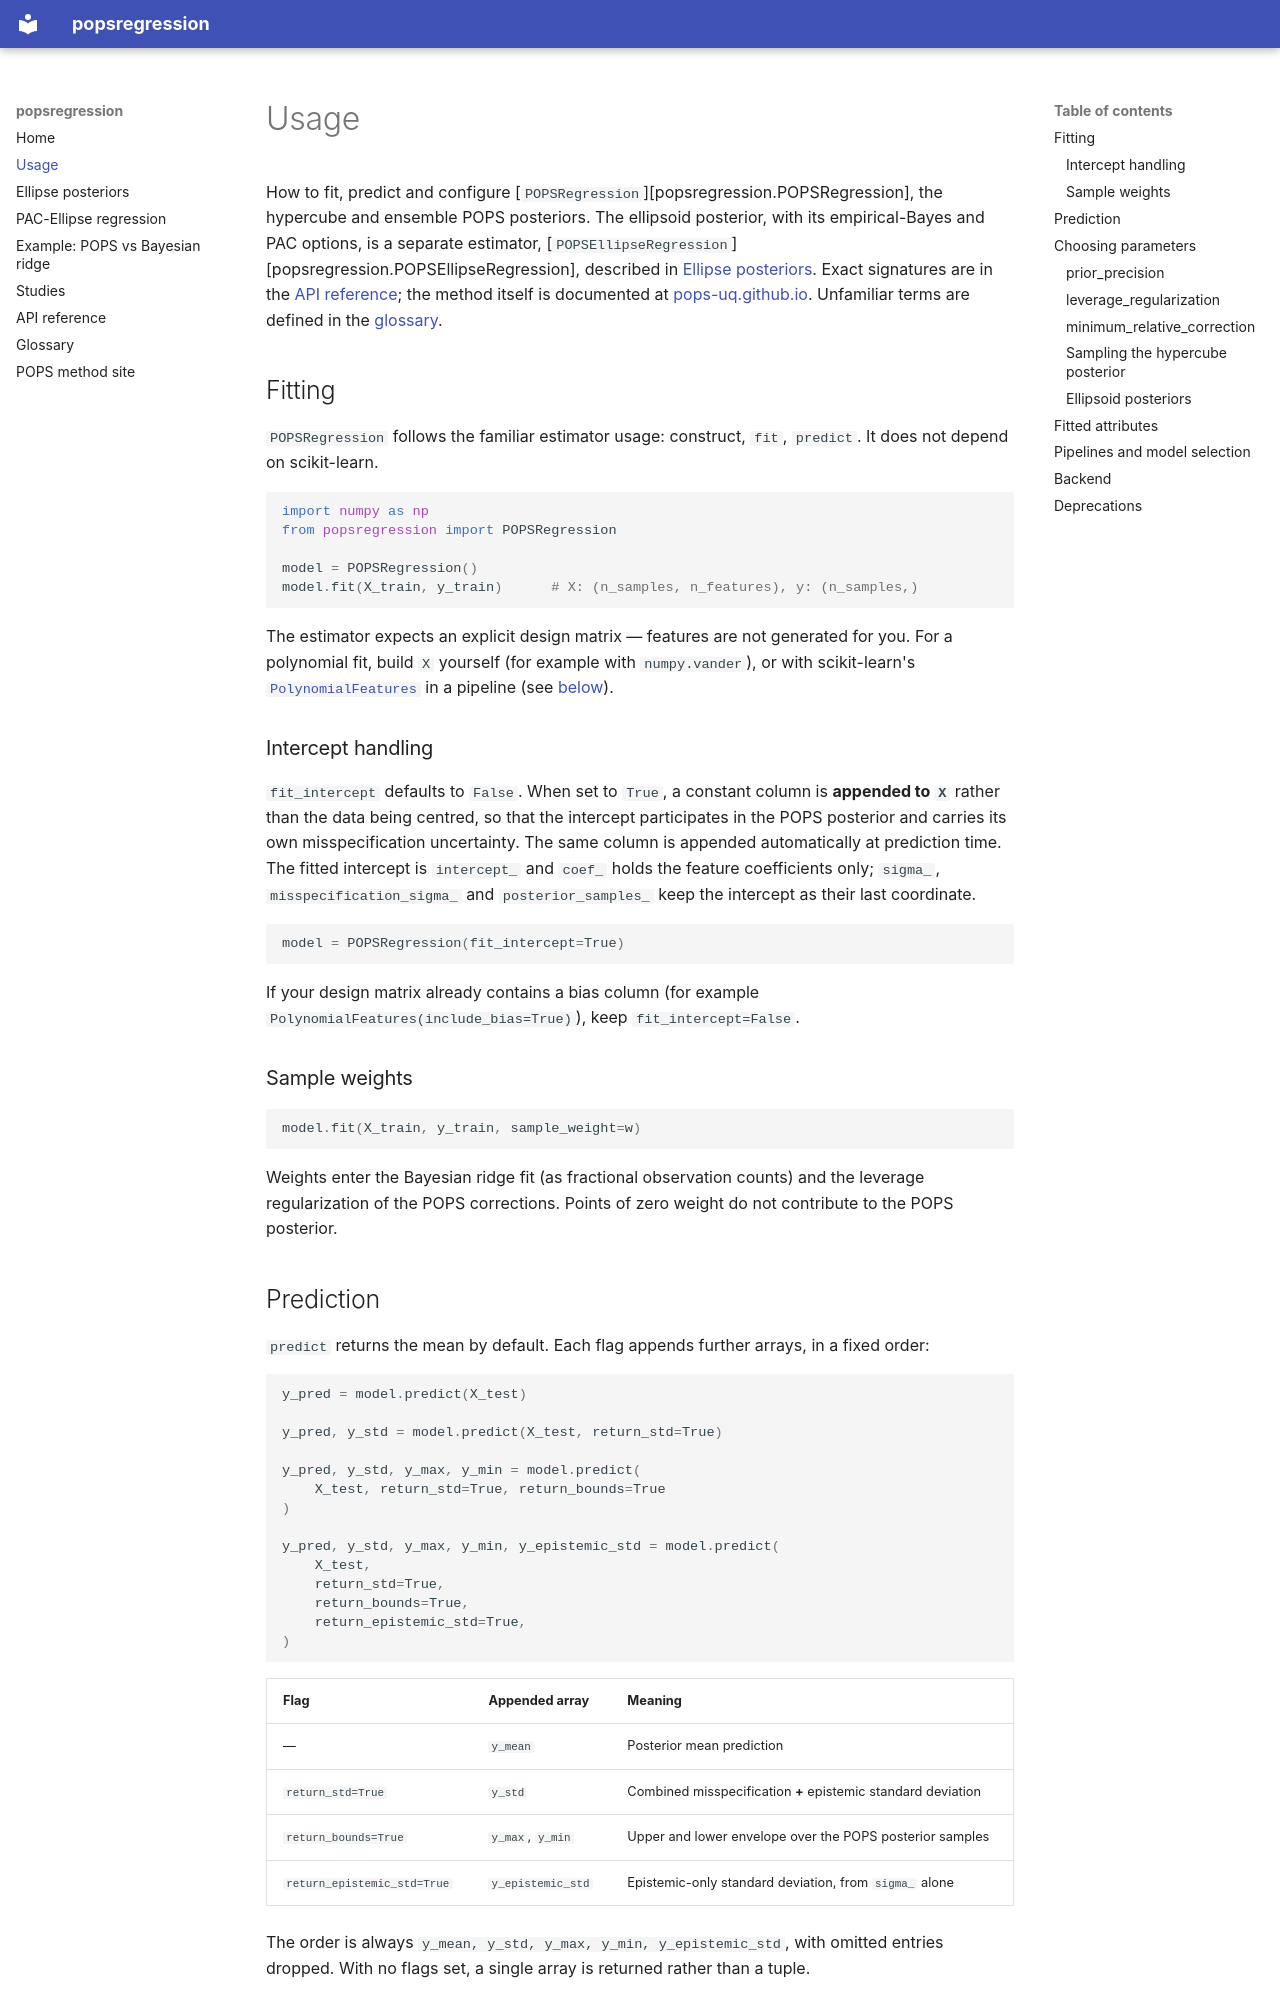

repository: POPS-UQ/popsregression · page: usage/index.html · generator: mkdocs

# Usage

How to fit, predict and configure
[`POPSRegression`][popsregression.POPSRegression], the hypercube and ensemble
POPS posteriors. The ellipsoid posterior, with its empirical-Bayes and PAC
options, is a separate estimator,
[`POPSEllipseRegression`][popsregression.POPSEllipseRegression], described in
[Ellipse posteriors](ellipse.md). Exact signatures are in the
[API reference](api.md); the method itself is documented at
[pops-uq.github.io](https://pops-uq.github.io). Unfamiliar terms are defined in
the [glossary](glossary.md).

## Fitting

`POPSRegression` follows the familiar estimator usage: construct, `fit`,
`predict`. It does not depend on scikit-learn.

```python
import numpy as np
from popsregression import POPSRegression

model = POPSRegression()
model.fit(X_train, y_train)      # X: (n_samples, n_features), y: (n_samples,)
```

The estimator expects an explicit design matrix — features are not generated
for you. For a polynomial fit, build `X` yourself (for example with
`numpy.vander`), or with scikit-learn's
[`PolynomialFeatures`](https://scikit-learn.org/stable/modules/generated/sklearn.preprocessing.PolynomialFeatures.html)
in a pipeline (see [below](#pipelines-and-model-selection)).

### Intercept handling

`fit_intercept` defaults to `False`. When set to `True`, a constant column is
**appended to `X`** rather than the data being centred, so that the intercept
participates in the POPS posterior and carries its own misspecification
uncertainty. The same column is appended automatically at prediction time.
The fitted intercept is `intercept_` and `coef_` holds the feature
coefficients only; `sigma_`, `misspecification_sigma_` and
`posterior_samples_` keep the intercept as their last coordinate.

```python
model = POPSRegression(fit_intercept=True)
```

If your design matrix already contains a bias column (for example
`PolynomialFeatures(include_bias=True)`), keep `fit_intercept=False`.

### Sample weights

```python
model.fit(X_train, y_train, sample_weight=w)
```

Weights enter the Bayesian ridge fit (as fractional observation counts) and
the leverage regularization of the POPS corrections. Points of zero weight do
not contribute to the POPS posterior.

## Prediction

`predict` returns the mean by default. Each flag appends further arrays, in a
fixed order:

```python
y_pred = model.predict(X_test)

y_pred, y_std = model.predict(X_test, return_std=True)

y_pred, y_std, y_max, y_min = model.predict(
    X_test, return_std=True, return_bounds=True
)

y_pred, y_std, y_max, y_min, y_epistemic_std = model.predict(
    X_test,
    return_std=True,
    return_bounds=True,
    return_epistemic_std=True,
)
```

| Flag | Appended array | Meaning |
|---|---|---|
| — | `y_mean` | Posterior mean prediction |
| `return_std=True` | `y_std` | Combined misspecification **+** epistemic standard deviation |
| `return_bounds=True` | `y_max`, `y_min` | Upper and lower envelope over the POPS posterior samples |
| `return_epistemic_std=True` | `y_epistemic_std` | Epistemic-only standard deviation, from `sigma_` alone |

The order is always `y_mean, y_std, y_max, y_min, y_epistemic_std`, with
omitted entries dropped. With no flags set, a single array is returned rather
than a tuple.

!!! note "The aleatoric term is deliberately excluded"
    The fitted noise precision `alpha_` is not used in any predictive
    uncertainty. POPS targets the low-noise regime, where the aleatoric
    contribution should be negligible and any residual error is attributed to
    model form, not measurement noise.
